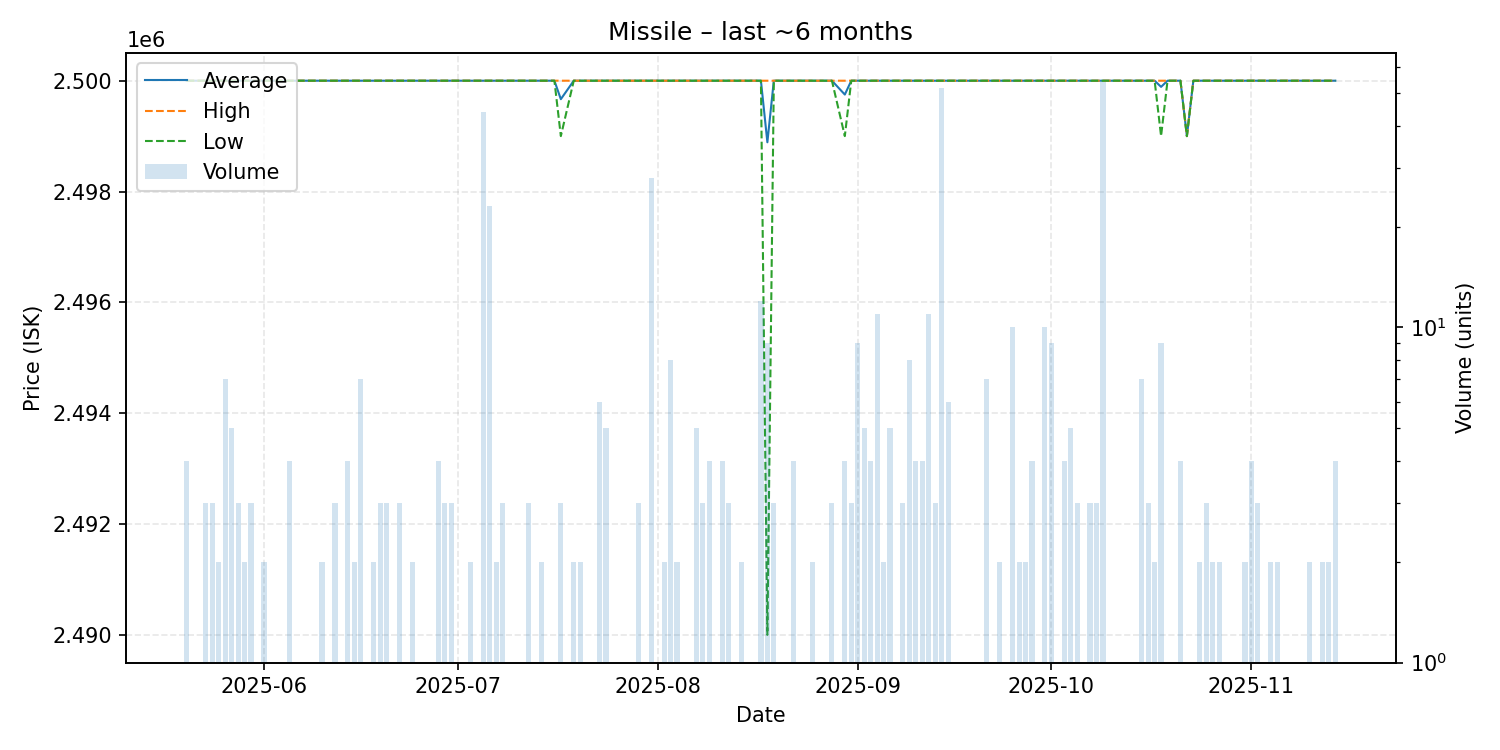

The data file committed next to this chart (first rows):
date, average, highest, lowest, order_count, volume
2025-05-20, 2500000, 2500000, 2500000, 4, 4
2025-05-21, 2500000, 2500000, 2500000, 1, 1
2025-05-22, 2500000, 2500000, 2500000, 1, 1
2025-05-23, 2500000, 2500000, 2500000, 3, 3
2025-05-24, 2500000, 2500000, 2500000, 3, 3
2025-05-25, 2500000, 2500000, 2500000, 2, 2
2025-05-26, 2500000, 2500000, 2500000, 7, 7
2025-05-27, 2500000, 2500000, 2500000, 5, 5
2025-05-28, 2500000, 2500000, 2500000, 3, 3
2025-05-29, 2500000, 2500000, 2500000, 2, 2
2025-05-30, 2500000, 2500000, 2500000, 3, 3
2025-06-01, 2500000, 2500000, 2500000, 2, 2
2025-06-02, 2500000, 2500000, 2500000, 1, 1
2025-06-05, 2500000, 2500000, 2500000, 4, 4
2025-06-06, 2500000, 2500000, 2500000, 1, 1
2025-06-07, 2500000, 2500000, 2500000, 1, 1
2025-06-09, 2500000, 2500000, 2500000, 1, 1
2025-06-10, 2500000, 2500000, 2500000, 2, 2
2025-06-11, 2500000, 2500000, 2500000, 1, 1
2025-06-12, 2500000, 2500000, 2500000, 3, 3
2025-06-14, 2500000, 2500000, 2500000, 4, 4
2025-06-15, 2500000, 2500000, 2500000, 2, 2
2025-06-16, 2500000, 2500000, 2500000, 7, 7
2025-06-18, 2500000, 2500000, 2500000, 2, 2
2025-06-19, 2500000, 2500000, 2500000, 3, 3
2025-06-20, 2500000, 2500000, 2500000, 3, 3
2025-06-21, 2500000, 2500000, 2500000, 1, 1
2025-06-22, 2500000, 2500000, 2500000, 3, 3
2025-06-23, 2500000, 2500000, 2500000, 1, 1
2025-06-24, 2500000, 2500000, 2500000, 2, 2
2025-06-25, 2500000, 2500000, 2500000, 1, 1
2025-06-26, 2500000, 2500000, 2500000, 1, 1
2025-06-27, 2500000, 2500000, 2500000, 1, 1
2025-06-28, 2500000, 2500000, 2500000, 4, 4
2025-06-29, 2500000, 2500000, 2500000, 3, 3
2025-06-30, 2500000, 2500000, 2500000, 3, 3
2025-07-01, 2500000, 2500000, 2500000, 1, 1
2025-07-02, 2500000, 2500000, 2500000, 1, 1
2025-07-03, 2500000, 2500000, 2500000, 2, 2
2025-07-05, 2500000, 2500000, 2500000, 41, 44
2025-07-06, 2500000, 2500000, 2500000, 23, 23
2025-07-07, 2500000, 2500000, 2500000, 2, 2
2025-07-08, 2500000, 2500000, 2500000, 3, 3
2025-07-10, 2500000, 2500000, 2500000, 1, 1
2025-07-11, 2500000, 2500000, 2500000, 1, 1
2025-07-12, 2500000, 2500000, 2500000, 3, 3
2025-07-13, 2500000, 2500000, 2500000, 1, 1
2025-07-14, 2500000, 2500000, 2500000, 2, 2
2025-07-16, 2500000, 2500000, 2500000, 1, 1
2025-07-17, 2499667, 2500000, 2499000, 3, 3
2025-07-19, 2500000, 2500000, 2500000, 2, 2
2025-07-20, 2500000, 2500000, 2500000, 2, 2
2025-07-22, 2500000, 2500000, 2500000, 1, 1
2025-07-23, 2500000, 2500000, 2500000, 6, 6
2025-07-24, 2500000, 2500000, 2500000, 5, 5
2025-07-25, 2500000, 2500000, 2500000, 1, 1
2025-07-26, 2500000, 2500000, 2500000, 1, 1
2025-07-27, 2500000, 2500000, 2500000, 1, 1
2025-07-28, 2500000, 2500000, 2500000, 1, 1
2025-07-29, 2500000, 2500000, 2500000, 3, 3
... 87 more rows
